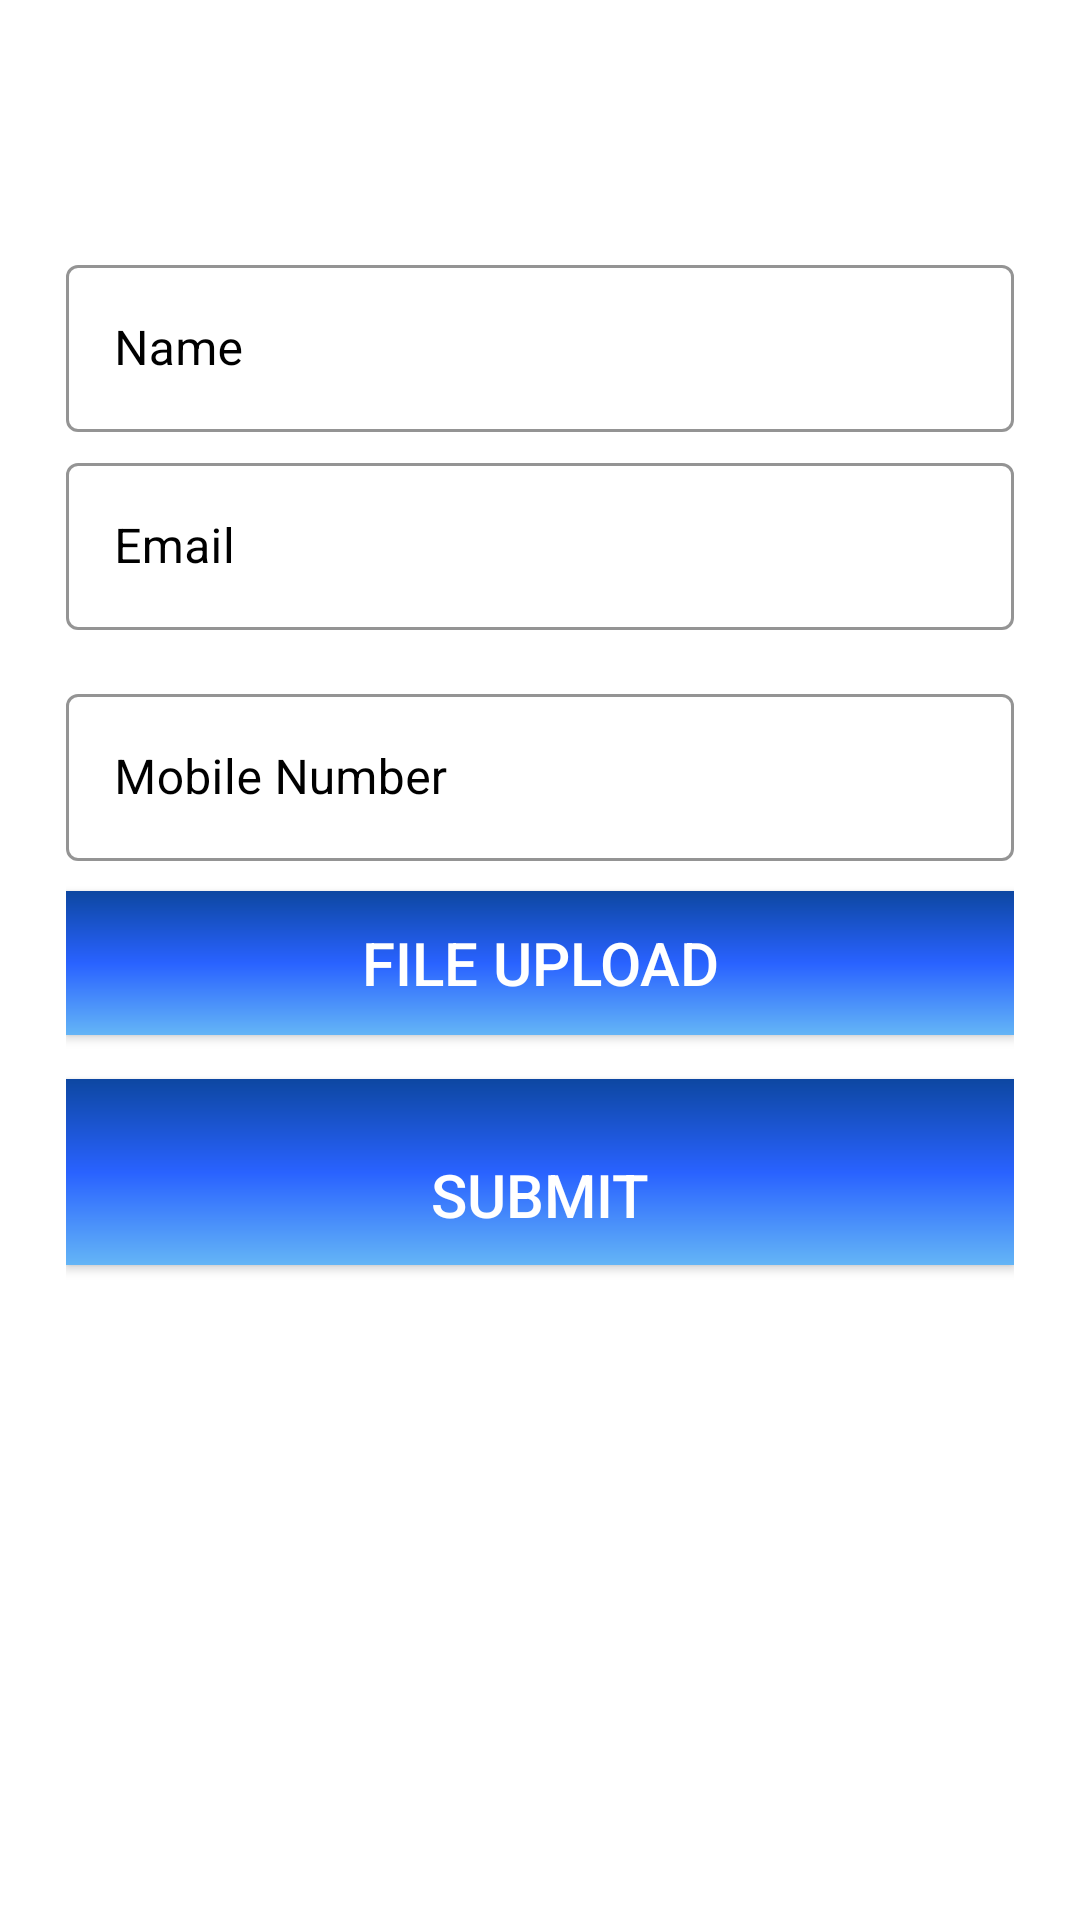

Reconstruct the res/layout file that produces this screen, plus the resources it refers to.
<!-- AndroidManifest.xml: application theme Theme.AssignmentApplication -->
<!-- res/layout/layout_form.xml -->
<?xml version="1.0" encoding="utf-8"?>
<androidx.constraintlayout.widget.ConstraintLayout xmlns:android="http://schemas.android.com/apk/res/android"
    xmlns:tools="http://schemas.android.com/tools"
    android:layout_width="match_parent"
    android:layout_height="match_parent"
    xmlns:app="http://schemas.android.com/apk/res-auto">
    <ScrollView
        android:layout_width="match_parent"
        android:layout_height="match_parent"
        tools:layout_editor_absoluteX="0dp"
        tools:layout_editor_absoluteY="-127dp">
    <LinearLayout
        android:layout_width="match_parent"
        android:layout_height="wrap_content"
        android:layout_marginStart="22dp"
        android:layout_marginEnd="22dp"
        android:layout_marginBottom="20dp"
        android:orientation="vertical"
        tools:ignore="MissingConstraints">


        <TextView
            android:id="@+id/txtUniversityName"
            android:layout_width="match_parent"
            android:layout_height="wrap_content"
            android:layout_marginTop="24dp"
           android:textAlignment="center"
            android:textColor="@color/black"
            android:textSize="20sp" />

        <com.google.android.material.textfield.TextInputLayout
            style="@style/Widget.MaterialComponents.TextInputLayout.OutlinedBox"
            android:layout_width="match_parent"
            android:layout_height="wrap_content"
            android:layout_marginTop="32dp"
            android:hint="Name"
            android:textColorHint="@color/black"
            app:boxStrokeColor="@color/black">

            <com.google.android.material.textfield.TextInputEditText
                android:id="@+id/edtFullName"
                android:layout_width="match_parent"
                android:layout_height="wrap_content"
                android:inputType="text"
                android:singleLine="true"
                android:textColor="@color/black" />

        </com.google.android.material.textfield.TextInputLayout>

        <com.google.android.material.textfield.TextInputLayout
            style="@style/Widget.MaterialComponents.TextInputLayout.OutlinedBox"
            android:layout_width="match_parent"
            android:layout_height="wrap_content"
            android:layout_marginTop="5dp"
            android:hint="Email"
            android:textColorHint="@color/black"
            app:boxStrokeColor="@color/black">

            <com.google.android.material.textfield.TextInputEditText
                android:id="@+id/edtEmail"
                android:layout_width="match_parent"
                android:layout_height="wrap_content"
                android:inputType="textEmailAddress"
                android:singleLine="true"
                android:textColor="@color/black" />

        </com.google.android.material.textfield.TextInputLayout>

        <LinearLayout
            android:layout_width="match_parent"
            android:layout_height="wrap_content"
            android:layout_marginTop="16dp"
            android:gravity="center"
            android:orientation="horizontal">

            <TextView
                android:layout_width="wrap_content"
                android:layout_height="wrap_content"
                android:text="+91"
                android:visibility="gone"
                android:textColor="@color/black"
                android:textSize="20sp" />

            <com.google.android.material.textfield.TextInputLayout
                style="@style/Widget.MaterialComponents.TextInputLayout.OutlinedBox"
                android:layout_width="match_parent"
                android:layout_height="wrap_content"
                android:hint="Mobile Number"
                android:textColorHint="@color/black"
                app:boxStrokeColor="@color/black">

                <com.google.android.material.textfield.TextInputEditText
                    android:id="@+id/edtMobile"
                    android:layout_width="match_parent"
                    android:layout_height="wrap_content"
                    android:inputType="number"
                    android:maxLength="10"
                    android:digits="0123456789"
                    android:singleLine="true"
                    android:textColor="@color/black" />

            </com.google.android.material.textfield.TextInputLayout>

        </LinearLayout>
        <androidx.appcompat.widget.AppCompatButton
            android:id="@+id/btnUploadFile"
            android:layout_width="match_parent"
            android:layout_height="wrap_content"
            android:background="@drawable/background_gradient"
            android:paddingStart="20dp"
            android:paddingTop="10dp"
            android:textColor="@color/white"
            android:textSize="20sp"
            android:layout_marginTop="10dp"
            android:gravity="center"
            android:paddingEnd="20dp"
            android:paddingBottom="10dp"
            android:text="File Upload"
            app:cornerRadius="10dp" />
        <TextView
            android:id="@+id/txtFileName"
            android:layout_width="wrap_content"
            android:layout_height="wrap_content"
            android:textColor="#787575"
            android:textSize="11sp" />

        <androidx.appcompat.widget.AppCompatButton
            android:id="@+id/btnSubmit"
            android:layout_width="match_parent"
            android:layout_height="wrap_content"
            android:background="@drawable/background_gradient"
            android:paddingStart="20dp"
            android:paddingTop="25dp"
            android:textColor="@color/white"
            android:textSize="20sp"
            android:layout_marginBottom="20dp"
            android:gravity="center"
            android:paddingEnd="20dp"
            android:paddingBottom="10dp"
            android:text="Submit"
            app:cornerRadius="10dp" />



    </LinearLayout>
    </ScrollView>
</androidx.constraintlayout.widget.ConstraintLayout>
<!-- resources referenced by this layout -->
<resources>
  <color name="black">#FF000000</color>
  <color name="white">#FFFFFFFF</color>
  <!-- drawable background_gradient (drawable) -->
  <shape xmlns:android="http://schemas.android.com/apk/res/android" android:shape="rectangle" >
      <gradient
          android:startColor="@color/blue_4"
          android:centerColor="@color/blue_14"
          android:endColor="@color/blue_10"
          android:angle="90"/>
      <corners
          android:radius="0dp"/>
  
  
  </shape>
  <style name="Theme.AssignmentApplication" parent="Theme.MaterialComponents.DayNight.NoActionBar">
          
          <item name="colorPrimary">@color/purple_500</item>
          <item name="colorPrimaryVariant">@color/purple_700</item>
          <item name="colorOnPrimary">@color/white</item>
          
          <item name="colorSecondary">@color/teal_200</item>
          <item name="colorSecondaryVariant">@color/teal_700</item>
          <item name="colorOnSecondary">@color/black</item>
          
          <item name="android:statusBarColor">?attr/colorPrimaryVariant</item>
          
      </style>
  <color name="blue_4">#64B5F6</color>
  <color name="blue_14">#2962FF</color>
  <color name="blue_10">#0D47A1</color>
  <color name="purple_500">#FF6200EE</color>
  <color name="purple_700">#FF3700B3</color>
  <color name="teal_200">#FF03DAC5</color>
  <color name="teal_700">#FF018786</color>
</resources>
